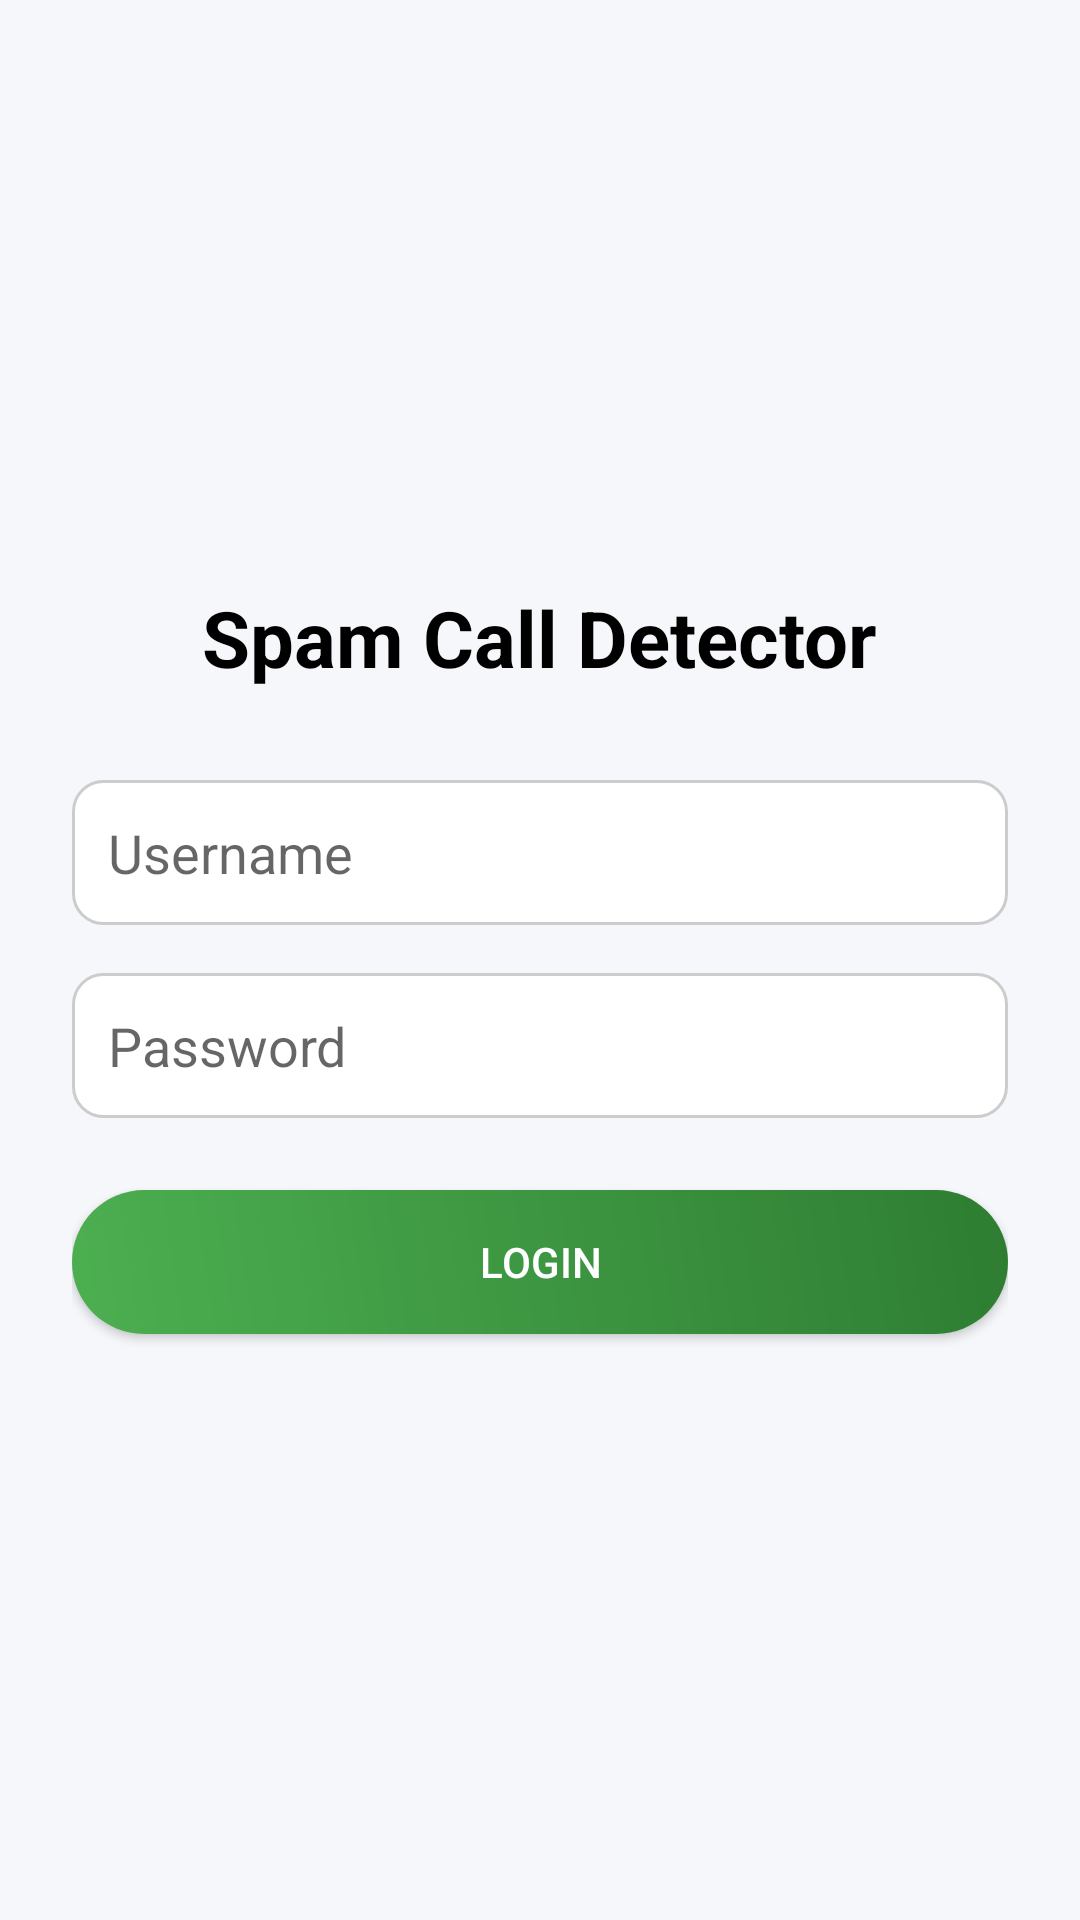

Write the Android layout XML for this screen, with the resource values it uses.
<!-- AndroidManifest.xml: application theme Theme.AppCompat.Light.DarkActionBar -->
<!-- res/layout/activity_login.xml -->
<LinearLayout xmlns:android="http://schemas.android.com/apk/res/android"
    android:layout_width="match_parent"
    android:layout_height="match_parent"
    android:orientation="vertical"
    android:gravity="center"
    android:padding="24dp"
    android:background="#F5F7FA">

    <TextView
        android:layout_width="wrap_content"
        android:layout_height="wrap_content"
        android:text="Spam Call Detector"
        android:textSize="26sp"
        android:textStyle="bold"
        android:textColor="#000"
        android:layout_marginBottom="30dp"/>

    <EditText
        android:id="@+id/edtUsername"
        android:layout_width="match_parent"
        android:layout_height="wrap_content"
        android:hint="Username"
        android:background="@drawable/edit_bg"
        android:padding="12dp"
        android:layout_marginBottom="16dp"/>

    <EditText
        android:id="@+id/edtPassword"
        android:layout_width="match_parent"
        android:layout_height="wrap_content"
        android:hint="Password"
        android:inputType="textPassword"
        android:background="@drawable/edit_bg"
        android:padding="12dp"
        android:layout_marginBottom="24dp"/>

    <Button
        android:id="@+id/btnLogin"
        android:layout_width="match_parent"
        android:layout_height="wrap_content"
        android:text="Login"
        android:background="@drawable/button_bg"
        android:textColor="#fff"/>

</LinearLayout>
<!-- resources referenced by this layout -->
<resources>
  <!-- drawable button_bg (drawable) -->
  <?xml version="1.0" encoding="utf-8"?>
  <shape xmlns:android="http://schemas.android.com/apk/res/android">
      <gradient
          android:startColor="#4CAF50"
          android:endColor="#2E7D32"
          android:angle="45"/>
  
      <corners android:radius="25dp"/>
  </shape>
  <!-- drawable edit_bg (drawable) -->
  <shape xmlns:android="http://schemas.android.com/apk/res/android">
      <solid android:color="#FFFFFF"/>
      <stroke android:width="1dp" android:color="#CCCCCC"/>
      <corners android:radius="10dp"/>
  </shape>
</resources>
